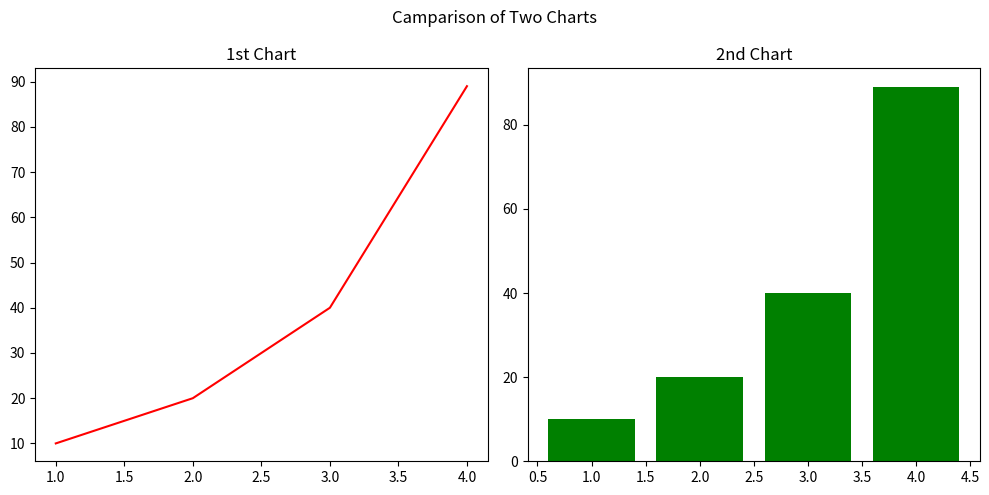

Recreate this plot in Python.
import matplotlib.pyplot as plt


"""
Q!:=  How to Save fig in Matplotlib?
Ans:  savefig('path(fileName.extension)', dpi = value, bbox_inches="tight")
DPI :- Dot per Inch

"""
fig, ax = plt.subplots(1, 2, figsize=(10, 5))

x = [1, 2, 3, 4]
y = [10, 20, 40, 89]



ax[0].plot(x, y, color="red")
ax[0].set_title("1st Chart")


ax[1].bar(x, y, color="green")
ax[1].set_title("2nd Chart")

# Give a Common Name
plt.suptitle('Camparison of Two Charts')

# Tight Layout will auto adjust
plt.tight_layout()

plt.savefig(r'.venv\Matplotlib_Lectures\6.Save Figures.plot.png', dpi=300, bbox_inches="tight")
plt.show()
